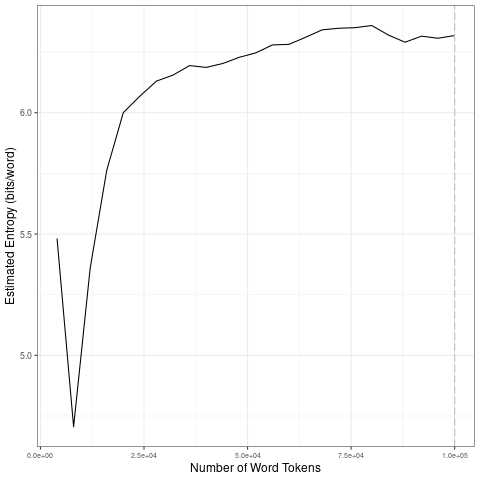

The table this chart was drawn from, first rows:
file, entropy.Corpus.Size, entropy.Entropy, sd.Corpus.Size, sd.SD
data/2021_by_fr/2021-02-09_tokens_1-gram…, 4000, 5.482, 20000, 0.4908
data/2021_by_fr/2021-02-09_tokens_1-gram…, 8000, 4.706, 40000, 0.05088
data/2021_by_fr/2021-02-09_tokens_1-gram…, 12000, 5.359, 60000, 0.03375
data/2021_by_fr/2021-02-09_tokens_1-gram…, 16000, 5.763, 80000, 0.01857
data/2021_by_fr/2021-02-09_tokens_1-gram…, 20000, 6.001, 1e+05, 0.01208
data/2021_by_fr/2021-02-09_tokens_1-gram…, 24000, 6.068, 20000, 0.4908
data/2021_by_fr/2021-02-09_tokens_1-gram…, 28000, 6.131, 40000, 0.05088
data/2021_by_fr/2021-02-09_tokens_1-gram…, 32000, 6.155, 60000, 0.03375
data/2021_by_fr/2021-02-09_tokens_1-gram…, 36000, 6.194, 80000, 0.01857
data/2021_by_fr/2021-02-09_tokens_1-gram…, 40000, 6.187, 1e+05, 0.01208
data/2021_by_fr/2021-02-09_tokens_1-gram…, 44000, 6.203, 20000, 0.4908
data/2021_by_fr/2021-02-09_tokens_1-gram…, 48000, 6.229, 40000, 0.05088
data/2021_by_fr/2021-02-09_tokens_1-gram…, 52000, 6.247, 60000, 0.03375
data/2021_by_fr/2021-02-09_tokens_1-gram…, 56000, 6.28, 80000, 0.01857
data/2021_by_fr/2021-02-09_tokens_1-gram…, 60000, 6.282, 1e+05, 0.01208
data/2021_by_fr/2021-02-09_tokens_1-gram…, 64000, 6.311, 20000, 0.4908
data/2021_by_fr/2021-02-09_tokens_1-gram…, 68000, 6.342, 40000, 0.05088
data/2021_by_fr/2021-02-09_tokens_1-gram…, 72000, 6.348, 60000, 0.03375
data/2021_by_fr/2021-02-09_tokens_1-gram…, 76000, 6.351, 80000, 0.01857
data/2021_by_fr/2021-02-09_tokens_1-gram…, 80000, 6.359, 1e+05, 0.01208
data/2021_by_fr/2021-02-09_tokens_1-gram…, 84000, 6.32, 20000, 0.4908
data/2021_by_fr/2021-02-09_tokens_1-gram…, 88000, 6.291, 40000, 0.05088
data/2021_by_fr/2021-02-09_tokens_1-gram…, 92000, 6.316, 60000, 0.03375
data/2021_by_fr/2021-02-09_tokens_1-gram…, 96000, 6.307, 80000, 0.01857
data/2021_by_fr/2021-02-09_tokens_1-gram…, 1e+05, 6.318, 1e+05, 0.01208
